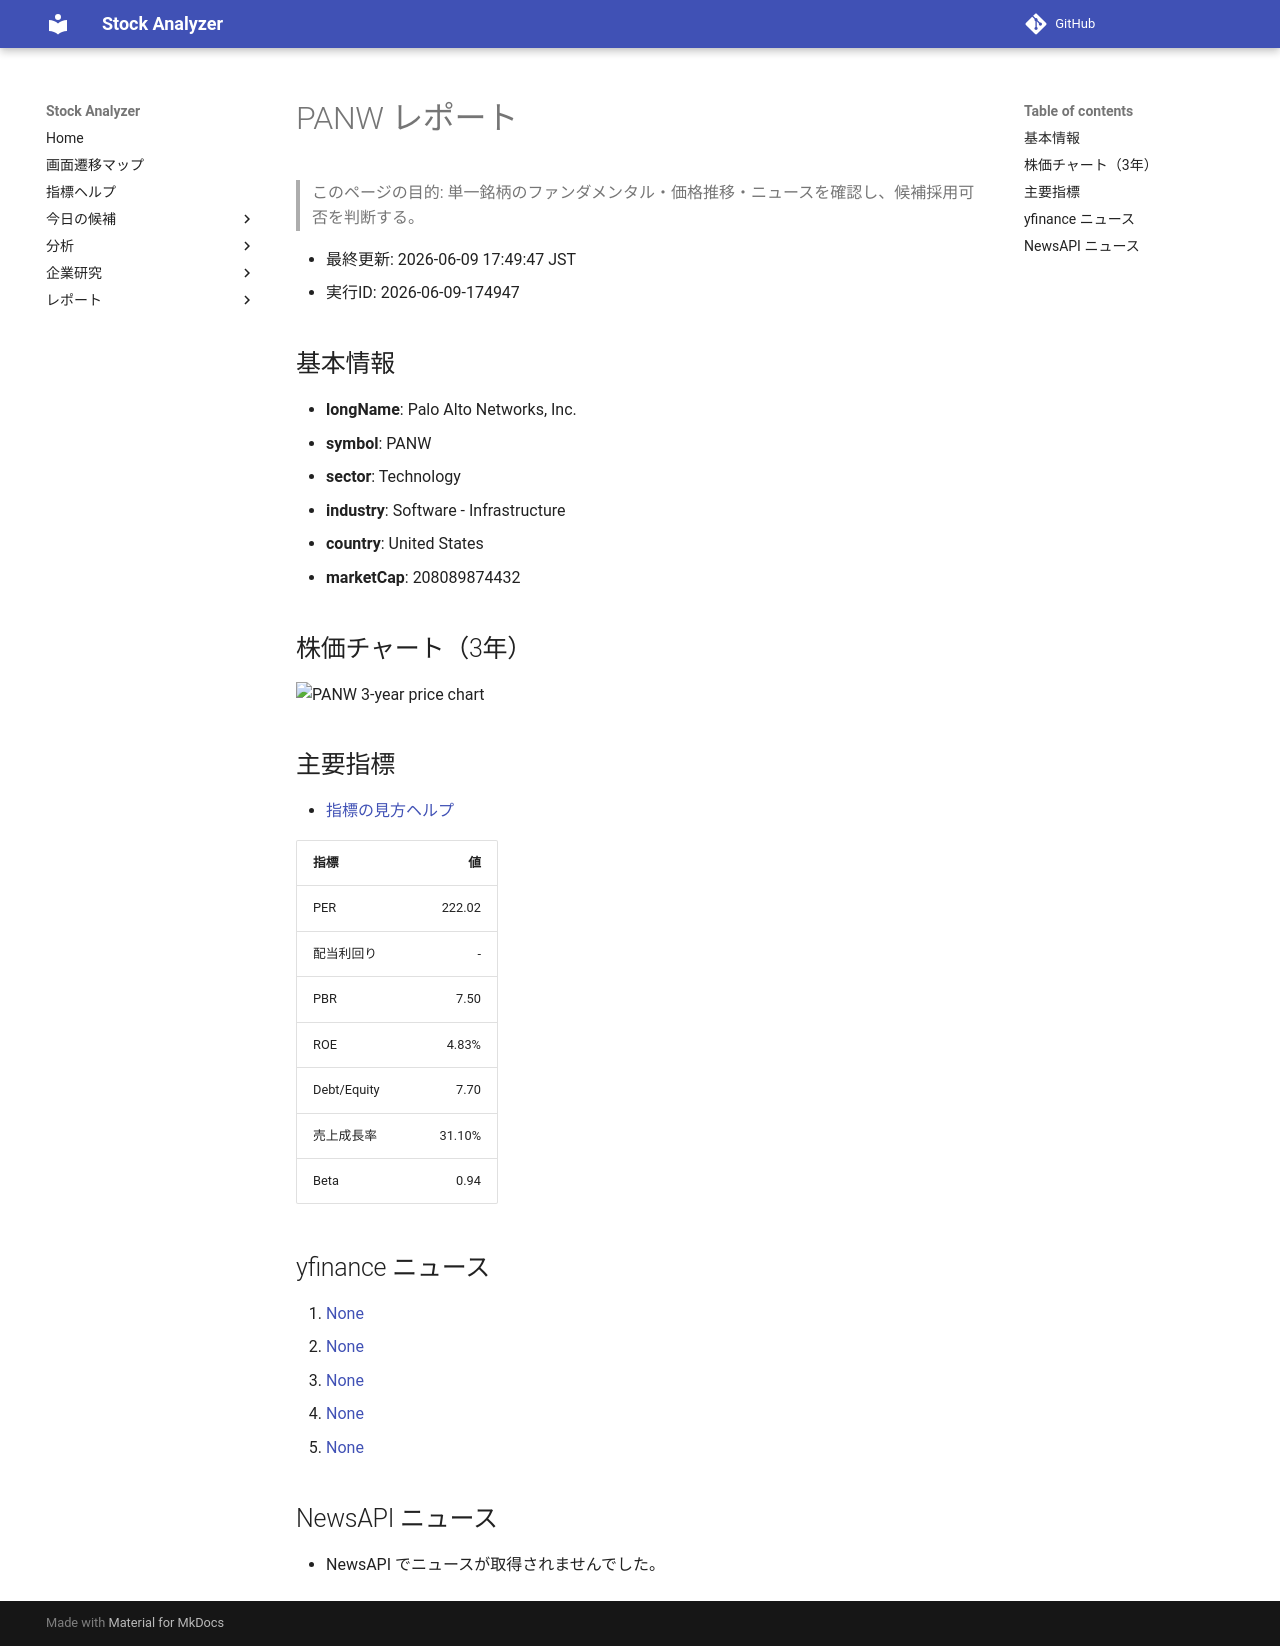

repository: Yumi-note/Making-APP · page: reports/2026-06-09/174947/PANW/index.html · generator: mkdocs

# PANW レポート

> このページの目的: 単一銘柄のファンダメンタル・価格推移・ニュースを確認し、候補採用可否を判断する。

- 最終更新: 2026-06-09 17:49:47 JST
- 実行ID: 2026-06-09-174947

## 基本情報

- **longName**: Palo Alto Networks, Inc.
- **symbol**: PANW
- **sector**: Technology
- **industry**: Software - Infrastructure
- **country**: United States
- **marketCap**: 208089874432

## 株価チャート（3年）

![PANW 3-year price chart](PANW_3y.png)

## 主要指標

- [指標の見方ヘルプ](../../../../indicators.md)

| 指標 | 値 |
|---|---:|
| PER | 222.02 |
| 配当利回り | - |
| PBR | 7.50 |
| ROE | 4.83% |
| Debt/Equity | 7.70 |
| 売上成長率 | 31.10% |
| Beta | 0.94 |

## yfinance ニュース

1. [None](None)
2. [None](None)
3. [None](None)
4. [None](None)
5. [None](None)

## NewsAPI ニュース

- NewsAPI でニュースが取得されませんでした。
